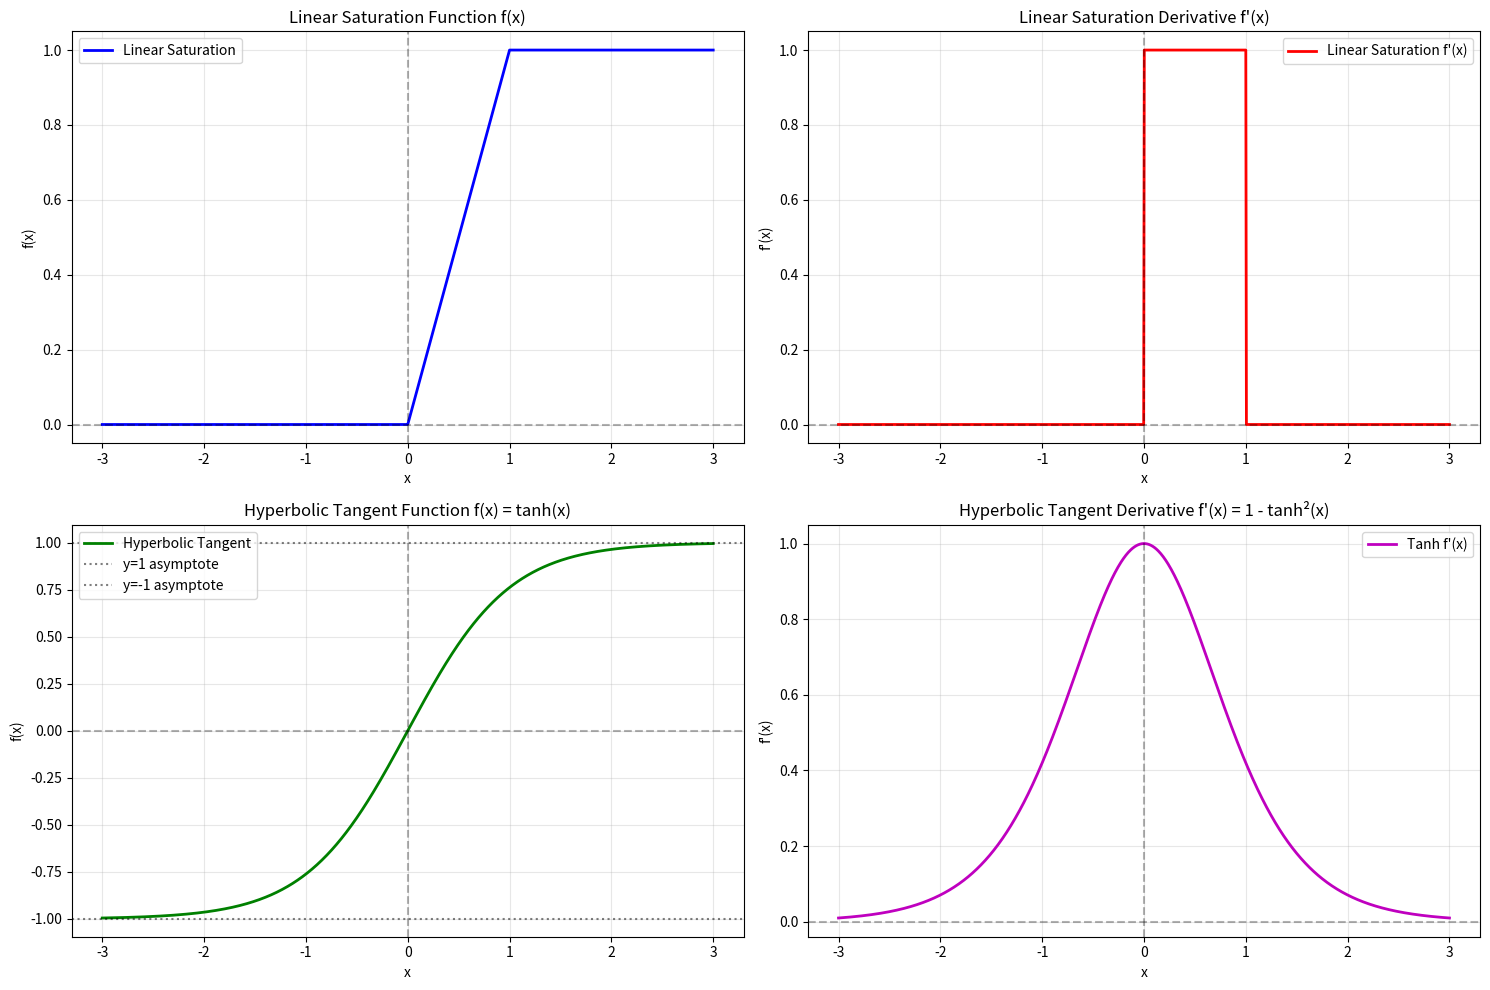

The script that saved this image:
#!/usr/bin/env python
import numpy as np
import matplotlib.pyplot as plt

def linear_saturation(x):
    """
    Linear saturation activation function.

    f(x) = 0   if x < 0
    f(x) = x   if 0 <= x <= 1
    f(x) = 1   if x > 1

    Args:
        x: Input array or scalar

    Returns:
        Output after applying linear saturation function
    """
    # Use numpy.clip to efficiently implement the piecewise function
    # clip(x, min_val, max_val) constrains values between min_val and max_val
    return np.clip(x, 0, 1)

def linear_saturation_derivative(x):
    """
    Derivative of linear saturation function.

    f'(x) = 0   if x < 0
    f'(x) = 1   if 0 <= x <= 1
    f'(x) = 0   if x > 1

    Args:
        x: Input array or scalar

    Returns:
        Derivative values
    """
    # Initialize derivative array with zeros
    derivative = np.zeros_like(x)

    # Set derivative to 1 where function has slope (linear region)
    # Use logical indexing to find values in the linear region
    linear_region = (x >= 0) & (x <= 1)
    derivative[linear_region] = 1.0

    return derivative

def hyperbolic_tangent(x):
    """
    Hyperbolic tangent activation function.

    f(x) = tanh(x) = (e^x - e^(-x)) / (e^x + e^(-x))

    Properties:
    - Output range: (-1, 1)
    - Smooth and differentiable everywhere
    - Odd function: tanh(-x) = -tanh(x)

    Args:
        x: Input array or scalar

    Returns:
        Output after applying hyperbolic tangent
    """
    return np.tanh(x)

def hyperbolic_tangent_derivative(x):
    """
    Derivative of hyperbolic tangent function.

    f'(x) = 1 - tanh²(x) = sech²(x)

    This is a key property: the derivative can be computed from the function value itself.
    If y = tanh(x), then dy/dx = 1 - y²

    Args:
        x: Input array or scalar

    Returns:
        Derivative values
    """
    # Method 1: Direct calculation using tanh
    tanh_x = np.tanh(x)
    return 1.0 - tanh_x**2

    # Alternative method 2: Using sech² formula
    # return 1.0 / np.cosh(x)**2

def demonstrate_activation_functions():
    """
    Demonstrate both activation functions and their derivatives with plots.
    """
    # Create input range for visualization
    x = np.linspace(-3, 3, 1000)

    # Calculate function values
    linear_sat_values = linear_saturation(x)
    linear_sat_derivatives = linear_saturation_derivative(x)

    tanh_values = hyperbolic_tangent(x)
    tanh_derivatives = hyperbolic_tangent_derivative(x)

    # Create comprehensive plots
    fig, axes = plt.subplots(2, 2, figsize=(15, 10))

    # Plot 1: Linear Saturation Function
    axes[0, 0].plot(x, linear_sat_values, 'b-', linewidth=2, label='Linear Saturation')
    axes[0, 0].set_title('Linear Saturation Function f(x)')
    axes[0, 0].set_xlabel('x')
    axes[0, 0].set_ylabel('f(x)')
    axes[0, 0].grid(True, alpha=0.3)
    axes[0, 0].axhline(y=0, color='k', linestyle='--', alpha=0.3)
    axes[0, 0].axvline(x=0, color='k', linestyle='--', alpha=0.3)
    axes[0, 0].legend()

    # Plot 2: Linear Saturation Derivative
    axes[0, 1].plot(x, linear_sat_derivatives, 'r-', linewidth=2, label="Linear Saturation f'(x)")
    axes[0, 1].set_title("Linear Saturation Derivative f'(x)")
    axes[0, 1].set_xlabel('x')
    axes[0, 1].set_ylabel("f'(x)")
    axes[0, 1].grid(True, alpha=0.3)
    axes[0, 1].axhline(y=0, color='k', linestyle='--', alpha=0.3)
    axes[0, 1].axvline(x=0, color='k', linestyle='--', alpha=0.3)
    axes[0, 1].legend()

    # Plot 3: Hyperbolic Tangent Function
    axes[1, 0].plot(x, tanh_values, 'g-', linewidth=2, label='Hyperbolic Tangent')
    axes[1, 0].set_title('Hyperbolic Tangent Function f(x) = tanh(x)')
    axes[1, 0].set_xlabel('x')
    axes[1, 0].set_ylabel('f(x)')
    axes[1, 0].grid(True, alpha=0.3)
    axes[1, 0].axhline(y=0, color='k', linestyle='--', alpha=0.3)
    axes[1, 0].axvline(x=0, color='k', linestyle='--', alpha=0.3)
    axes[1, 0].axhline(y=1, color='k', linestyle=':', alpha=0.5, label='y=1 asymptote')
    axes[1, 0].axhline(y=-1, color='k', linestyle=':', alpha=0.5, label='y=-1 asymptote')
    axes[1, 0].legend()

    # Plot 4: Hyperbolic Tangent Derivative
    axes[1, 1].plot(x, tanh_derivatives, 'm-', linewidth=2, label="Tanh f'(x)")
    axes[1, 1].set_title("Hyperbolic Tangent Derivative f'(x) = 1 - tanh²(x)")
    axes[1, 1].set_xlabel('x')
    axes[1, 1].set_ylabel("f'(x)")
    axes[1, 1].grid(True, alpha=0.3)
    axes[1, 1].axhline(y=0, color='k', linestyle='--', alpha=0.3)
    axes[1, 1].axvline(x=0, color='k', linestyle='--', alpha=0.3)
    axes[1, 1].legend()

    plt.tight_layout()
    plt.show()

    return x, linear_sat_values, linear_sat_derivatives, tanh_values, tanh_derivatives

def test_activation_functions():
    """
    Test the activation functions with specific input values.
    """
    print("=== ACTIVATION FUNCTIONS TEST ===")
    print()

    # Test values covering different regions
    test_inputs = np.array([-2, -0.5, 0, 0.5, 1, 1.5, 2])

    print("Linear Saturation Function:")
    print("x\t\tf(x)\t\tf'(x)")
    print("-" * 40)
    for x_val in test_inputs:
        f_val = linear_saturation(x_val)
        df_val = linear_saturation_derivative(x_val)
        print(f"{x_val:8.1f}\t{f_val:8.3f}\t{df_val:8.3f}")

    print()
    print("Hyperbolic Tangent Function:")
    print("x\t\tf(x)\t\tf'(x)")
    print("-" * 40)
    for x_val in test_inputs:
        f_val = hyperbolic_tangent(x_val)
        df_val = hyperbolic_tangent_derivative(x_val)
        print(f"{x_val:8.1f}\t{f_val:8.3f}\t{df_val:8.3f}")

def compare_activation_properties():
    """
    Compare key properties of both activation functions.
    """
    print("\n=== ACTIVATION FUNCTION PROPERTIES COMPARISON ===")
    print()

    properties = {
        'Linear Saturation': {
            'Range': '[0, 1]',
            'Domain': '(-∞, ∞)',
            'Differentiable': 'No (at x=0, x=1)',
            'Monotonic': 'Yes (non-decreasing)',
            'Zero-centered': 'No',
            'Vanishing gradient': 'Yes (outside [0,1])'
        },
        'Hyperbolic Tangent': {
            'Range': '(-1, 1)',
            'Domain': '(-∞, ∞)',
            'Differentiable': 'Yes (everywhere)',
            'Monotonic': 'Yes (strictly increasing)',
            'Zero-centered': 'Yes',
            'Vanishing gradient': 'Yes (for large |x|)'
        }
    }

    for func_name, props in properties.items():
        print(f"{func_name}:")
        for prop, value in props.items():
            print(f"  {prop:20s}: {value}")
        print()

# Main execution
if __name__ == "__main__":
    print("Neural Network Activation Functions Implementation")
    print("=" * 55)

    # Test the functions
    test_activation_functions()

    # Compare properties
    compare_activation_properties()

    # Create visualization
    print("Generating plots...")
    x_vals, lin_vals, lin_derivs, tanh_vals, tanh_derivs = demonstrate_activation_functions()

    print("Script execution completed!")

